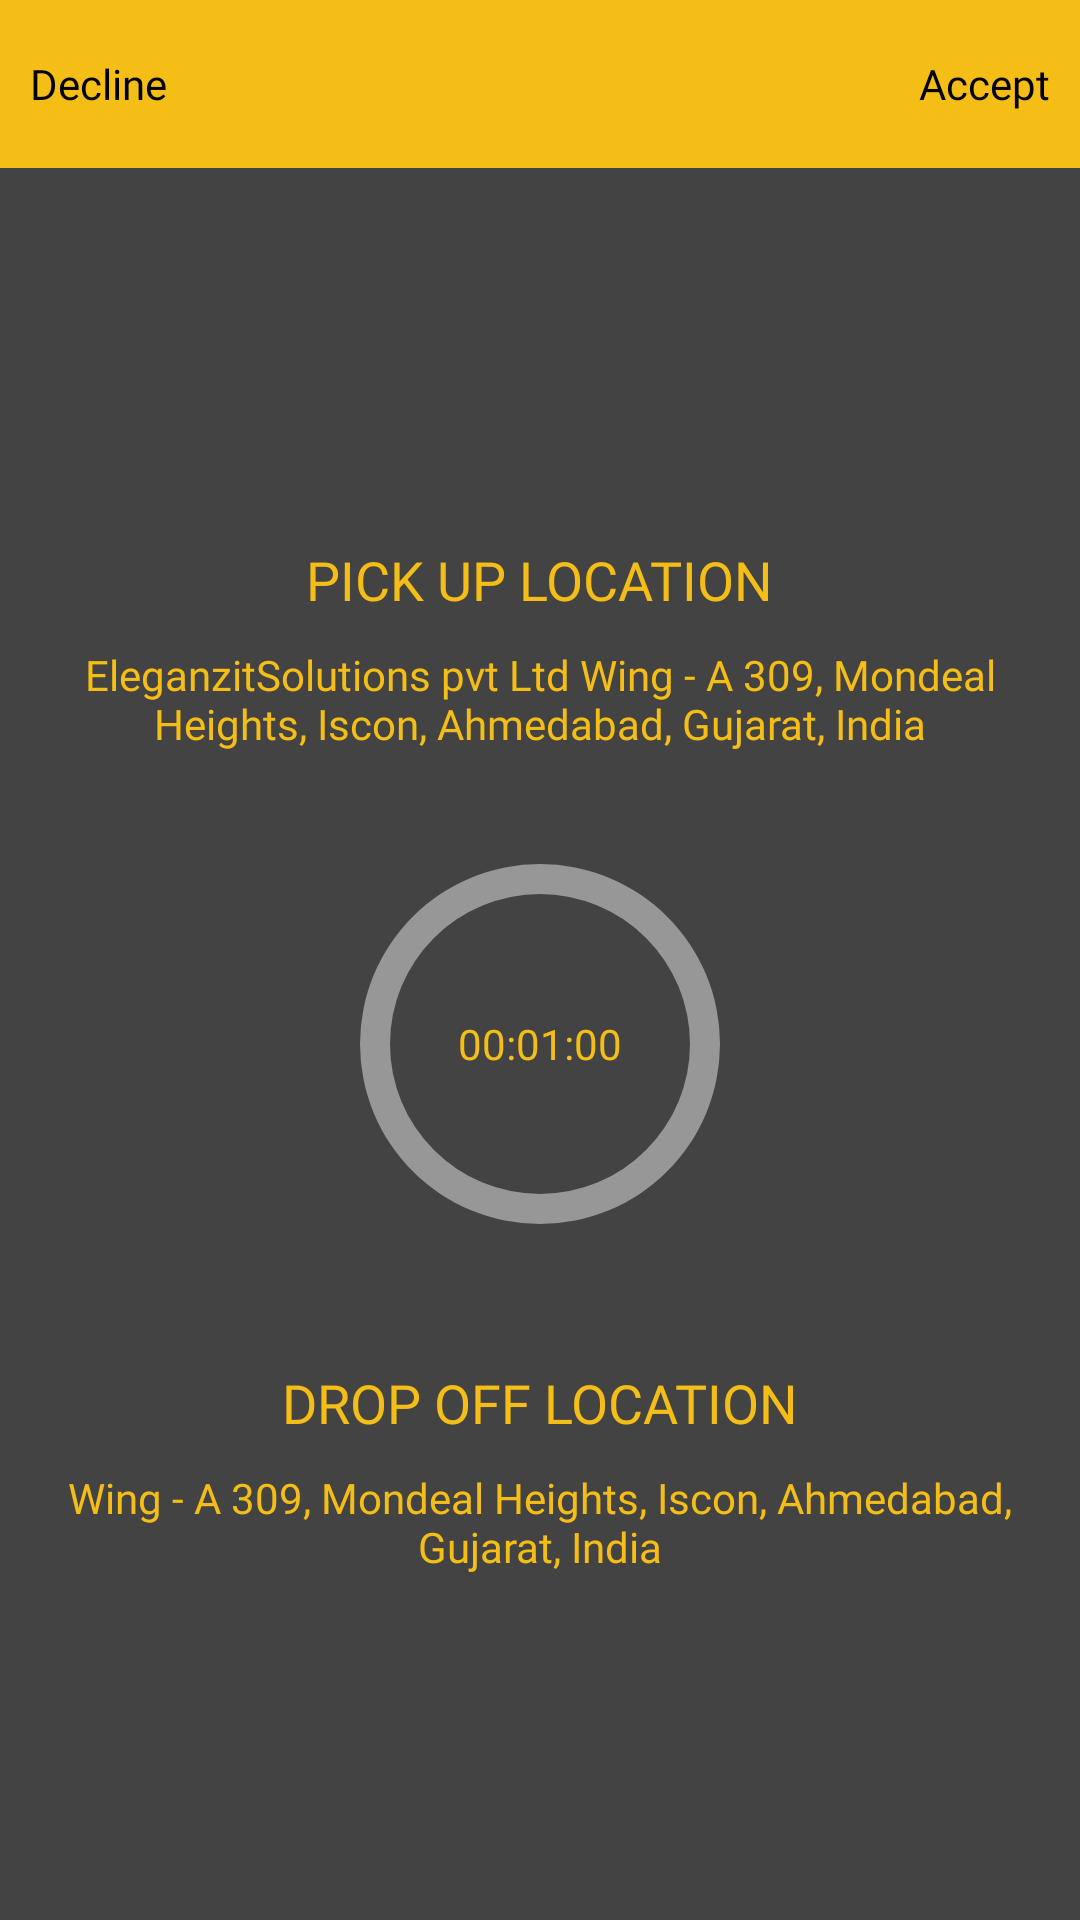

Android layout source for this screen:
<!-- AndroidManifest.xml: activity theme AppTheme.NoActionBar.TranslucentBackGround -->
<!-- res/layout/activity_accept_reject_ride.xml -->
<?xml version="1.0" encoding="utf-8"?>
<LinearLayout xmlns:android="http://schemas.android.com/apk/res/android"
    xmlns:tools="http://schemas.android.com/tools"
    android:layout_width="match_parent"
    android:layout_height="match_parent"
    xmlns:app="http://schemas.android.com/apk/res-auto"
    android:orientation="vertical"
    >


    <androidx.appcompat.widget.Toolbar
        android:layout_width="match_parent"
        android:layout_height="?attr/actionBarSize"
        android:id="@+id/toolbar"
        app:contentInsetEnd="0dp"
        app:contentInsetLeft="0dp"
        app:contentInsetRight="0dp"
        app:contentInsetStart="0dp"
        app:contentInsetStartWithNavigation="0dp"
        app:contentInsetEndWithActions="0dp"
        android:layout_alignParentTop="true"
        android:background="@color/colorPrimaryDark">
        <RelativeLayout
            android:layout_width="match_parent"
            android:layout_height="match_parent"
            >
            <TextView
                android:layout_gravity="start"
                android:id="@+id/decline"
                android:padding="10dp"
                android:text="Decline"
                android:fontFamily="@font/poppins_regular"
                android:textColor="@color/dkblack"
                android:layout_centerVertical="true"
                android:layout_width="wrap_content"
                android:layout_height="wrap_content" />

      <TextView
                android:layout_gravity="start"
          android:layout_alignParentRight="true"
                android:padding="10dp"
                android:text="Accept"
          android:id="@+id/accept"
                android:fontFamily="@font/poppins_regular"
                android:textColor="@color/dkblack"
                android:layout_centerVertical="true"
                android:layout_width="wrap_content"
                android:layout_height="wrap_content" />


        </RelativeLayout>
    </androidx.appcompat.widget.Toolbar>


<LinearLayout
    android:orientation="vertical"
    android:layout_width="match_parent"
    android:layout_height="match_parent"
    android:weightSum="3">
    <LinearLayout
        android:gravity="bottom"

android:layout_gravity="bottom"
        android:layout_width="match_parent"
        android:layout_height="0dp"
        android:layout_weight="1"
        android:orientation="vertical"

        >
        <TextView
            android:layout_gravity="center"
            android:layout_alignParentRight="true"
            android:paddingLeft="10dp"
            android:paddingRight="10dp"
            android:textAppearance="?android:textAppearanceMedium"

            android:paddingTop="10dp"
            android:text="PICK UP LOCATION"
            android:fontFamily="@font/poppinsbold"
            android:textColor="@color/colorPrimary"
            android:layout_centerVertical="true"
            android:layout_width="wrap_content"
            android:layout_height="wrap_content" />
  <TextView
            android:layout_gravity="top"
            android:layout_alignParentRight="true"
      android:paddingLeft="10dp"
      android:paddingRight="10dp"
      android:paddingTop="10dp"
      android:gravity="top|center_horizontal"
            android:text="EleganzitSolutions pvt Ltd Wing - A 309, Mondeal Heights, Iscon, Ahmedabad, Gujarat, India"
            android:fontFamily="@font/poppins_regular"
            android:textColor="@color/colorPrimary"
            android:layout_centerVertical="true"
            android:layout_width="wrap_content"
            android:layout_height="wrap_content" />

    </LinearLayout><FrameLayout
    android:layout_width="match_parent"
    android:layout_height="0dp"
    android:layout_weight="1"

    android:orientation="vertical"
    >
    <ProgressBar
        android:id="@+id/progressBarCircle"
        style="?android:attr/progressBarStyleHorizontal"
        android:layout_width="150dp"

        android:layout_height="150dp"
        android:layout_centerInParent="true"
        android:background="@drawable/drawable_circle_dark_blue"
        android:indeterminate="false"
        android:max="100"
        android:progress="0"
        android:layout_gravity="center"
        android:gravity="center"
        android:progressDrawable="@drawable/drawable_circle_yellow"
        android:rotation="-90" />
    <TextView
        android:id="@+id/textViewTime"
        android:layout_width="wrap_content"
        android:layout_height="wrap_content"
        android:layout_centerInParent="true"
        android:text="00:01:00"
        android:layout_gravity="center"
        android:gravity="center"
        android:textColor="@color/colorPrimary"
        />

</FrameLayout><LinearLayout
    android:layout_width="match_parent"
    android:layout_height="0dp"
    android:gravity="top"
    android:layout_gravity="bottom"
    android:layout_weight="1"
    android:orientation="vertical"
    >
    <TextView
        android:layout_gravity="center"
        android:layout_alignParentRight="true"
        android:paddingLeft="10dp"
        android:paddingRight="10dp"
        android:paddingTop="10dp"
        android:textAppearance="?android:textAppearanceMedium"

        android:text="DROP OFF LOCATION"
        android:fontFamily="@font/poppinsbold"
        android:textColor="@color/colorPrimary"
        android:layout_centerVertical="true"
        android:layout_width="wrap_content"
        android:layout_height="wrap_content" />
    <TextView
        android:layout_gravity="top"
        android:layout_alignParentRight="true"
        android:paddingLeft="10dp"
        android:paddingRight="10dp"
        android:paddingTop="10dp"
        android:gravity="top|center_horizontal"
        android:text="Wing - A 309, Mondeal Heights, Iscon, Ahmedabad, Gujarat, India"
        android:fontFamily="@font/poppins_regular"
        android:textColor="@color/colorPrimary"
        android:layout_centerVertical="true"
        android:layout_width="wrap_content"
        android:layout_height="wrap_content" />
</LinearLayout>
</LinearLayout>
</LinearLayout>
<!-- resources referenced by this layout -->
<resources>
  <color name="colorPrimary">#f4be16</color>
  <color name="colorPrimaryDark">#f4be16</color>
  <color name="dkblack">#000000</color>
  <!-- drawable drawable_circle_dark_blue (drawable) -->
  <?xml version="1.0" encoding="utf-8"?>
  <shape xmlns:android="http://schemas.android.com/apk/res/android"
      android:shape="ring"
      android:thickness="10dp"
      android:useLevel="false">
  
      <solid android:color="@color/gray" />
  
  </shape>
  <!-- drawable drawable_circle_yellow (drawable) -->
  <?xml version="1.0" encoding="utf-8"?>
  <shape xmlns:android="http://schemas.android.com/apk/res/android"
      android:shape="ring"
      android:thickness="10dp"
      android:useLevel="true">
      <solid android:color="@color/colorPrimary" />
  </shape>
  <style name="AppTheme.NoActionBar.TranslucentBackGround" parent="AppTheme.NoActionBar">
          <item name="android:statusBarColor">@color/colorPrimary</item>
          <item name="android:windowBackground">@color/blacktrns</item>
          <item name="android:windowIsTranslucent">true</item>
          <item name="android:colorPrimaryDark">@color/colorPrimary</item>
      </style>
  <color name="gray">#979797</color>
  <style name="AppTheme.NoActionBar">
          <item name="drawerArrowStyle">@style/DrawerArrowStyle</item>
  
          <item name="windowActionBar">false</item>
          <item name="windowNoTitle">true</item>
  
      </style>
  <color name="blacktrns">#BC000000</color>
  <style name="DrawerArrowStyle" parent="Widget.AppCompat.DrawerArrowToggle">
          <item name="color">@color/black</item>
      </style>
  <color name="black">#3b3b3b</color>
</resources>
